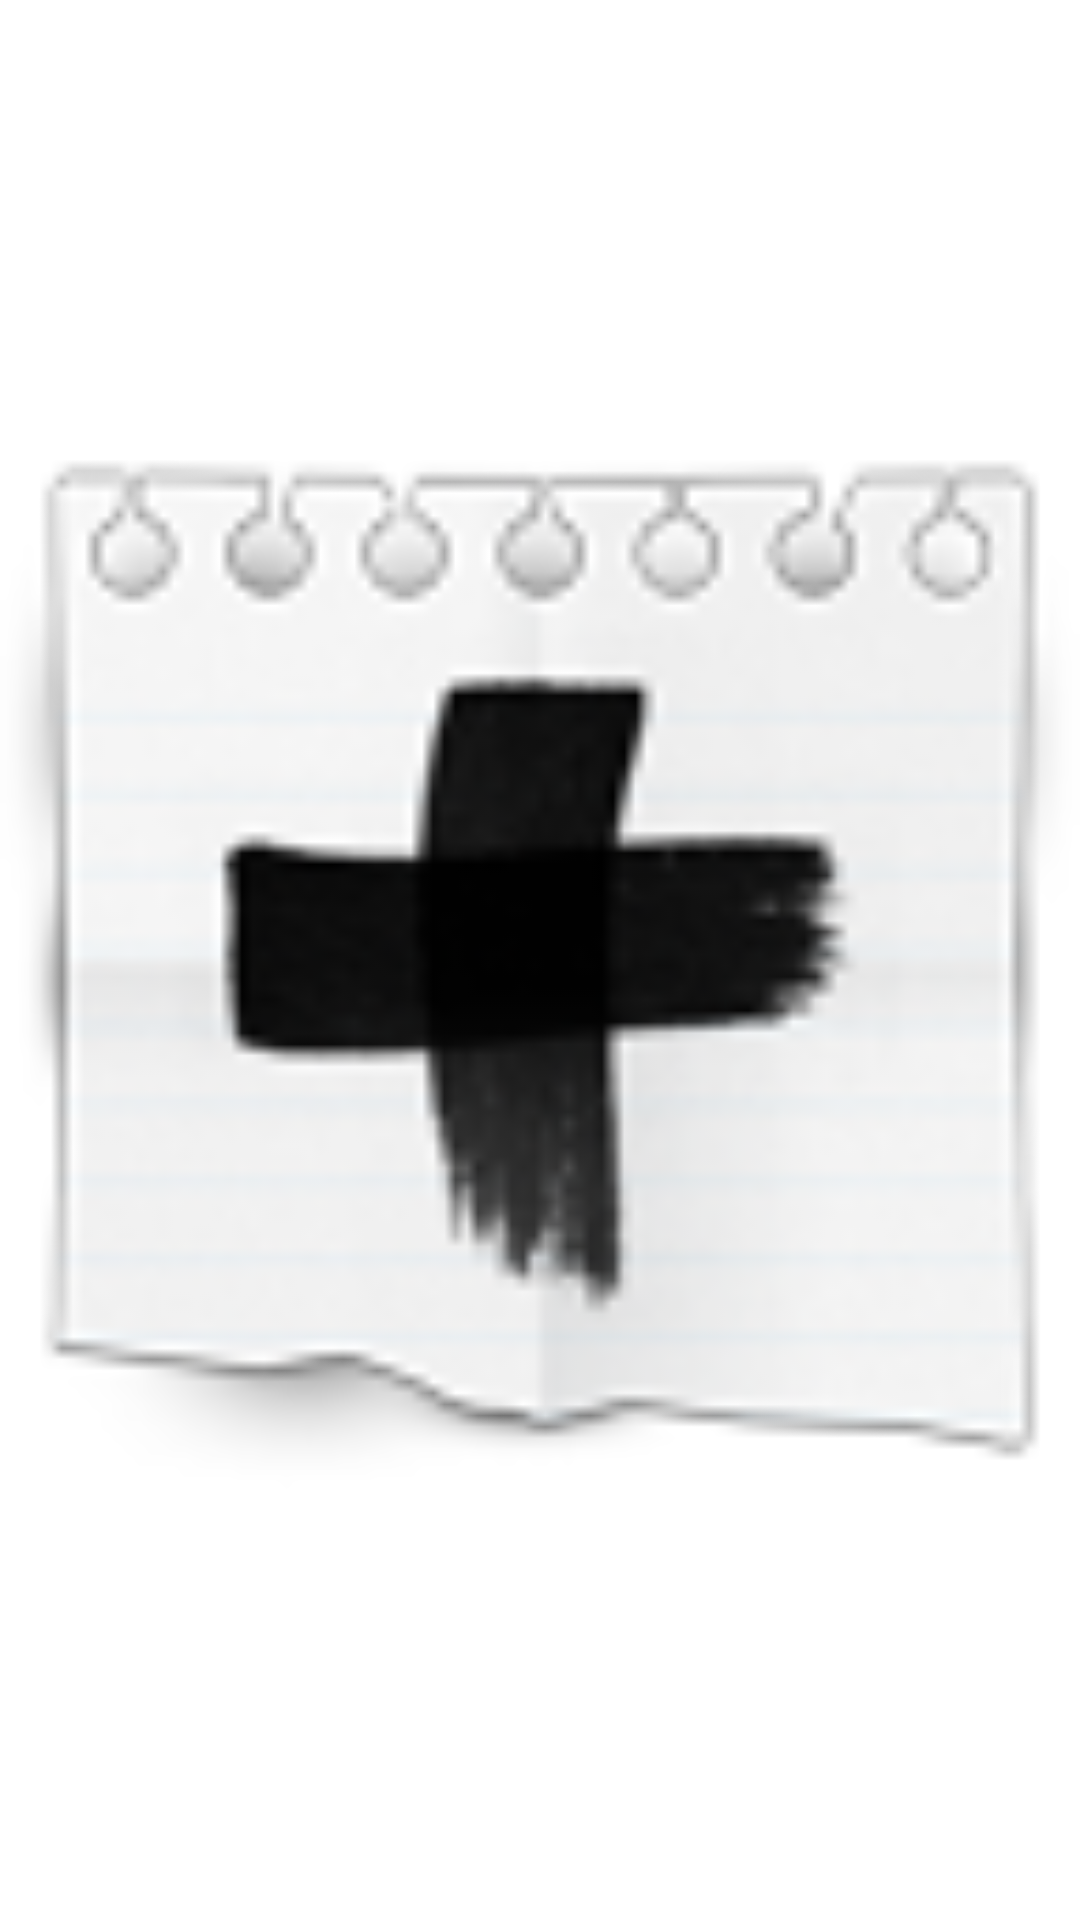

This screen was rendered from an Android layout file. Write that file and the resources it references.
<!-- AndroidManifest.xml: application theme Theme.Main.Dark -->
<!-- res/layout/widget_quick_add.xml -->
<?xml version="1.0" encoding="utf-8"?>

<LinearLayout xmlns:android="http://schemas.android.com/apk/res/android"
    android:layout_width="wrap_content"
	android:orientation="vertical"
    android:layout_gravity="center"
    android:layout_height="wrap_content">
	
    <ImageView 
        android:layout_width="fill_parent"
	    android:layout_height="fill_parent"
	    android:id="@+id/iv_quick_add"
	    android:src="@drawable/widget_quick_add">
    </ImageView>
</LinearLayout>
<!-- resources referenced by this layout -->
<resources>
  <!-- drawable widget_quick_add: png bitmap (drawable-hdpi, 8263 bytes) -->
  <style name="Theme.Main.Dark" parent="@style/Holo.Theme.Sherlock">
  	    <item name="android:actionBarStyle">@style/actionbar</item>
  	</style>
  <style name="actionbar" parent="Widget.Sherlock.ActionBar">
  	    <item name="android:background">@drawable/header_background</item>
  	    <item name="background">@drawable/header_background</item>
  	    
  	    <item name="backgroundSplit">@drawable/actionbar_split_background</item>
      	<item name="android:backgroundSplit">@drawable/actionbar_split_background</item>
  	</style>
</resources>
